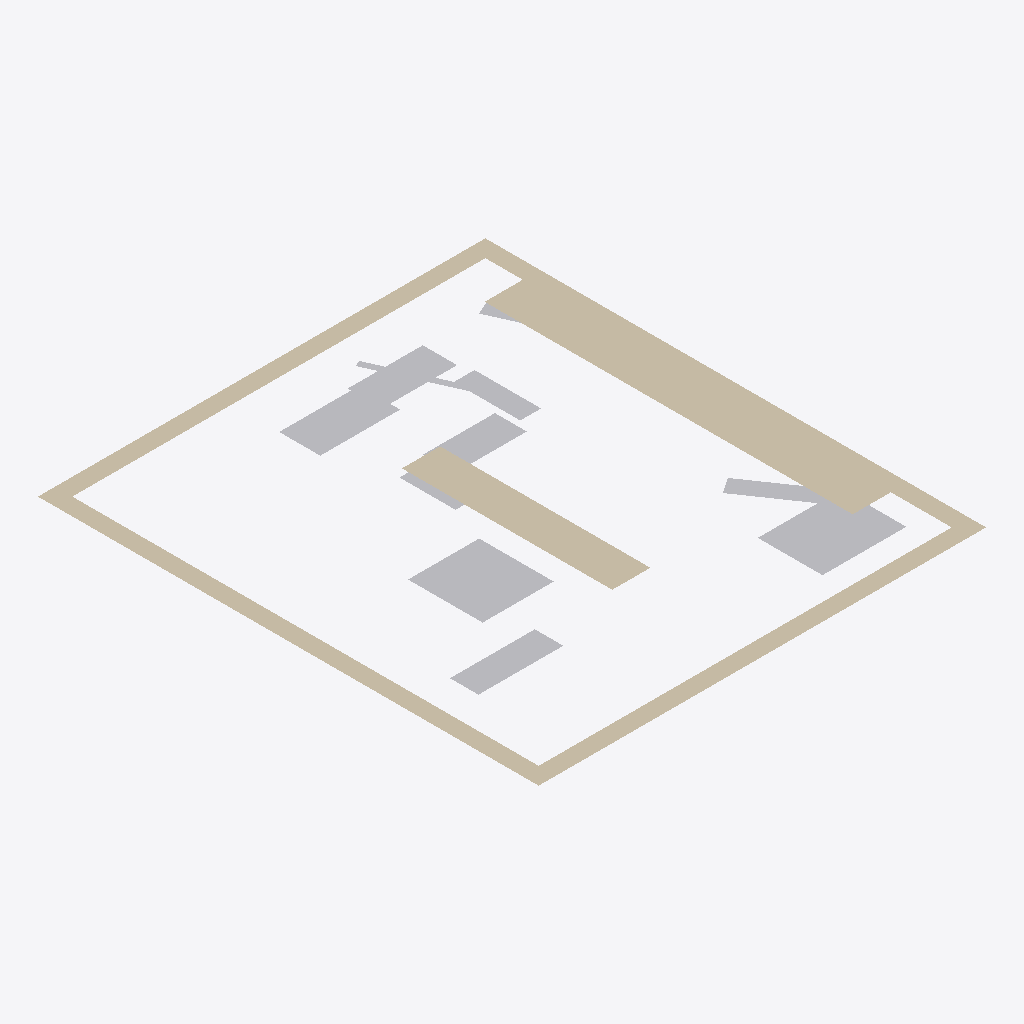
Isometric view of an IFC building model (IFC-SPF (STEP), schema IFC4, length unit millimetre), seen from the south-west, elements coloured by IFC class: 6 other elements (light grey), 3 walls (beige).
Extent 10.4 m × 11.6 m × 0.0 m (x, y, z). Elements (9): 6 IfcBuildingElementProxy, 3 IfcWall.

HEADER;
FILE_DESCRIPTION(('ViewDefinition [CoordinationView]'),'2;1');
FILE_NAME('','2024-04-29T10:19:03',(),(),'IfcOpenShell v0.7.0-6c9e130ca','IfcOpenShell v0.7.0-6c9e130ca','');
FILE_SCHEMA(('IFC4'));
ENDSEC;
DATA;
#1=IFCPROJECT('3CdIhlO2D3UA1IXvB5aBuS',$,'FactorySim Project',$,$,$,$,(#8),#3);
#10=IFCSITE('3ZtMMz7e9AA8jDdd_cW5u5',$,'IfcSite',$,$,$,$,$,$,$,$,$,$,$);
#11=IFCBUILDING('262Jpf9Vf8p9qCSpUd3jwx',$,'IfcBuilding',$,$,$,$,$,$,$,$,$);
#12=IFCBUILDINGSTOREY('16mnymLLr7jx5merSVaR3L',$,'IfcBuildingStorey',$,$,$,$,$,$,$);
#175=IFCWALL('1ZJ2CvyTv4eOOLnFzDPnbs',$,'2Ddzlctnz1kOR7fE5MO6xH',$,$,#236,#197,$,$);
#215=IFCWALL('3zovZC961AmRqk6KyNtjEA',$,'Tische',$,$,#246,#231,$,$);
#198=IFCWALL('14vx9am7r3Vu7p3je8xYgR',$,'Innenwand1',$,$,#241,#214,$,$);
#71=IFCBUILDINGELEMENTPROXY('1YYYN5rmn9cw2i3WtpUoOu',$,'M_3',$,$,#164,#102,$,$);
#103=IFCBUILDINGELEMENTPROXY('0$wzU4m$v2YPDF4Flkwi3N',$,'M_4',$,$,#169,#126,$,$);
#33=IFCBUILDINGELEMENTPROXY('1pOIX0w4DFAwwwE7FwUnXc',$,'M_1',$,$,#154,#49,$,$);
#16=IFCBUILDINGELEMENTPROXY('0oDvQ9RC95vAJQgDC4qleS',$,'M_0',$,$,#149,#32,$,$);
#50=IFCBUILDINGELEMENTPROXY('3W2uaFtGT4Rha5S8C67Dqk',$,'M_2',$,$,#159,#70,$,$);
#127=IFCBUILDINGELEMENTPROXY('1LgjScM8vCkg8TgIPnWyIr',$,'M_5',$,$,#174,#143,$,$);
ENDSEC;
